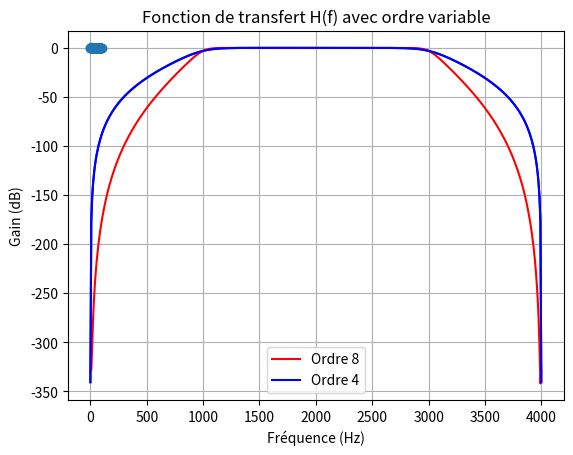

This figure's Python source:
import numpy as np
import scipy.signal as signal
import matplotlib.pyplot as plt

# Paramètres donnés
fc1 = 1000  # Fréquence de coupure inférieure en Hz
fc2 = 3000  # Fréquence de coupure supérieure en Hz
fe = 8000   # Fréquence d'échantillonnage en Hz

# 1. Type de filtre
# Il s'agit d'un filtre passe-bande (PB), car les deux fréquences de coupure définissent une bande.

# 2. Calcul des fréquences de coupure normalisées
Wn1 = fc1 / (fe / 2)  # Normalisation de la fréquence fc1
Wn2 = fc2 / (fe / 2)  # Normalisation de la fréquence fc2
print("Fréquences de coupure normalisées : Wn1 =", Wn1, ", Wn2 =", Wn2)

# 3. Calcul des coefficients du filtre Butterworth (passe-bande)
ordre = 4  # Ordre du filtre
b, a = signal.butter(ordre, [Wn1, Wn2], btype='bandpass', analog=False)

# Affichage des coefficients b et a
print("Coefficients b :", b)
print("Coefficients a :", a)

# 4. Tracer la réponse impulsionnelle h(n)
system = signal.dlti(b, a)  # Définir le système

# Réponse impulsionnelle
t, h = signal.dimpulse(system)

# Extraire la réponse de la forme de liste
h = np.squeeze(h)

# Afficher la réponse impulsionnelle
plt.stem(t, h, basefmt=" ")
plt.title("Réponse impulsionnelle h(n)")
plt.xlabel("n")
plt.ylabel("Amplitude")
plt.grid()
plt.show()

# 5. Tracer la fonction de transfert H(f)
frequencies = np.linspace(0, fe / 2, 500)  # Plage de fréquences
w, h_freq = signal.freqz(b, a, worN=frequencies, fs=fe)  # Fonction de transfert

plt.plot(w, 20 * np.log10(np.abs(h_freq)), 'b')
plt.title("Fonction de transfert H(f)")
plt.xlabel("Fréquence (Hz)")
plt.ylabel("Gain (dB)")
plt.grid()
plt.show()

# 6. Effet de l'augmentation de l'ordre du filtre
ordre_haut = 8  # Augmenter l'ordre
b_haut, a_haut = signal.butter(ordre_haut, [Wn1, Wn2], btype='bandpass', analog=False)
w_haut, h_haut = signal.freqz(b_haut, a_haut, worN=frequencies, fs=fe)  # Nouvelle fonction de transfert

plt.plot(w_haut, 20 * np.log10(np.abs(h_haut)), 'r', label="Ordre 8")
plt.plot(w, 20 * np.log10(np.abs(h_freq)), 'b', label="Ordre 4")
plt.title("Fonction de transfert H(f) avec ordre variable")
plt.xlabel("Fréquence (Hz)")
plt.ylabel("Gain (dB)")
plt.legend()
plt.grid()
plt.show()
